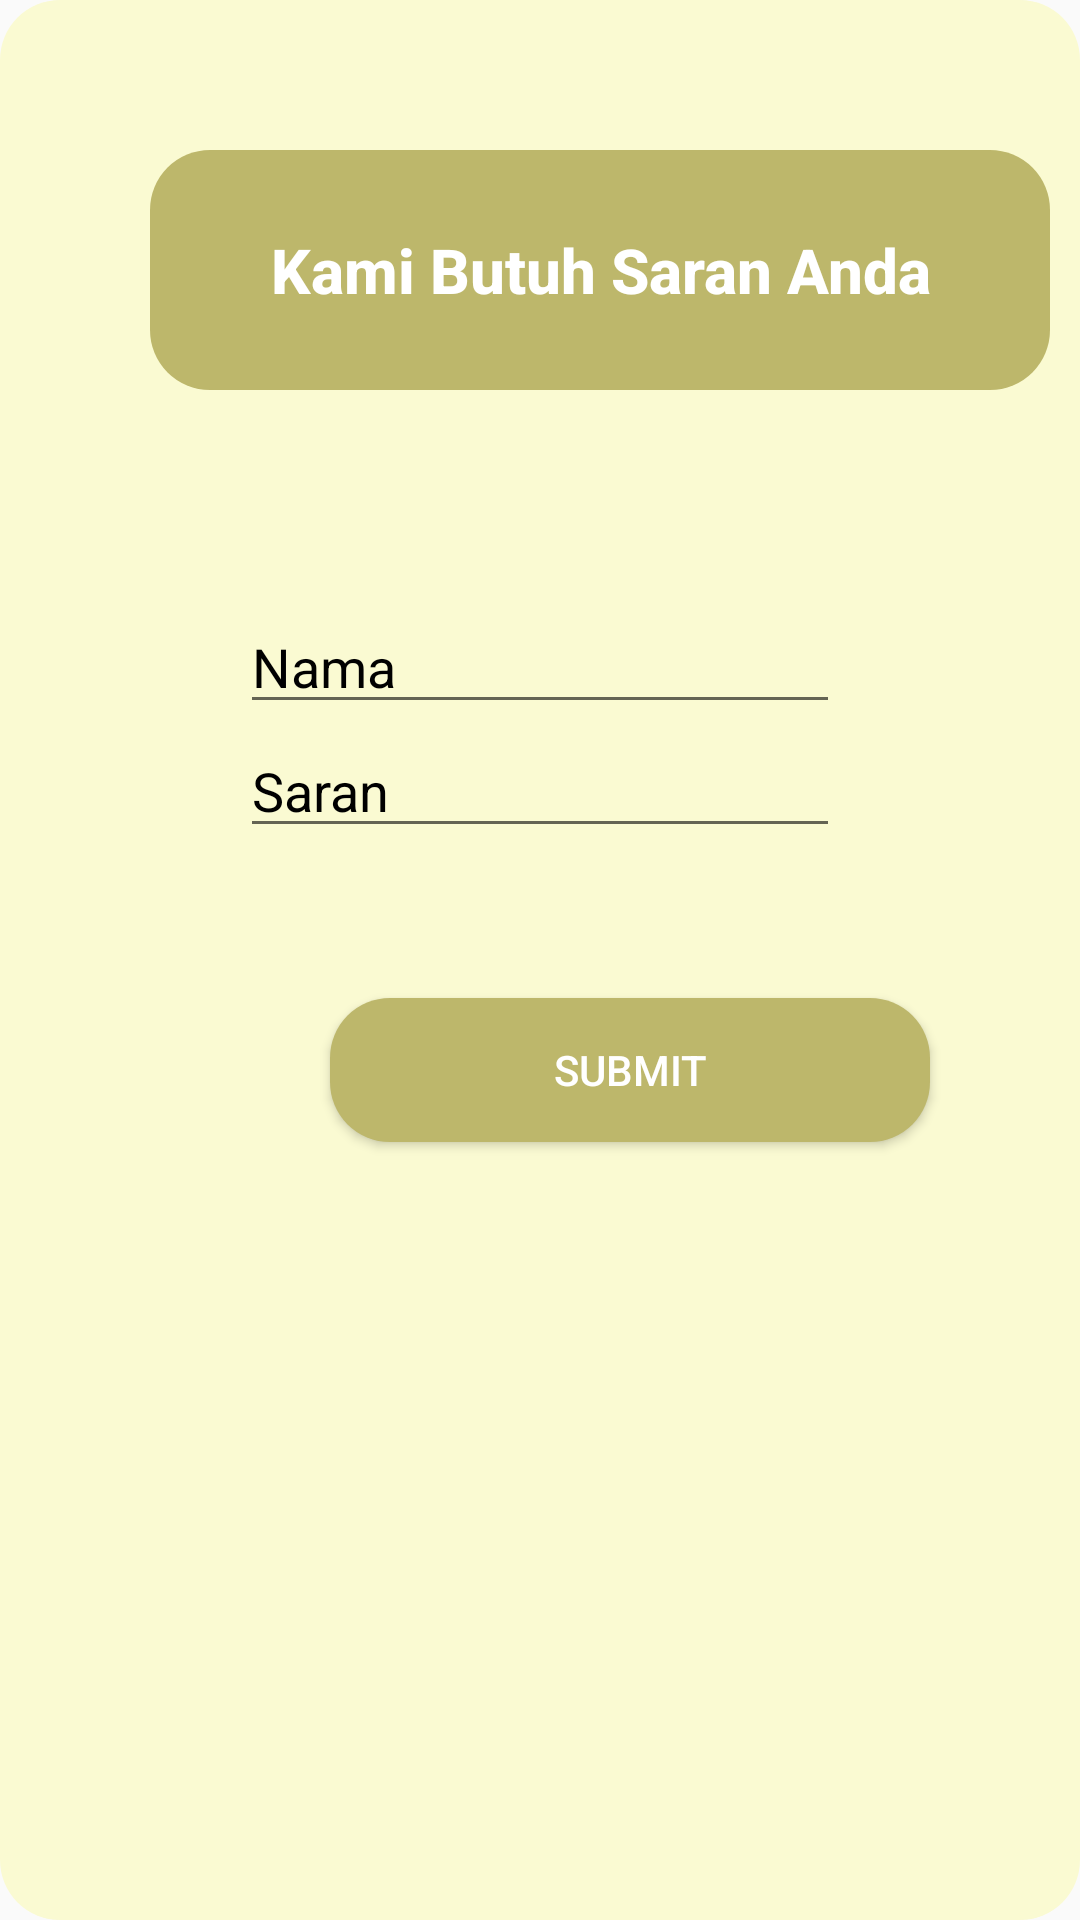

Write the Android layout XML for this screen, with the resource values it uses.
<!-- AndroidManifest.xml: application theme AppTheme -->
<!-- res/layout/activity_daftar.xml -->
<?xml version="1.0" encoding="utf-8"?>
<RelativeLayout xmlns:android="http://schemas.android.com/apk/res/android"
    xmlns:app="http://schemas.android.com/apk/res-auto"
    android:orientation="vertical"
    android:layout_width="match_parent"
    android:layout_height="500dp"
    android:background="@drawable/rounded6"
    android:layout_margin="10dp"

    >

    <TextView
        android:id="@+id/tv_daftar"
        android:layout_width="300dp"
        android:layout_height="80dp"
        android:layout_marginTop="50dp"

        android:background="@drawable/rounded2"
        android:fontFamily="sans-serif-medium"
        android:gravity="center"
        android:text="Kami Butuh Saran Anda"
        android:textColor="#fff"
        android:layout_marginLeft="50dp"
        android:textSize="10pt"
        android:textStyle="bold" />

    <EditText
        android:id="@+id/et_nama"
        android:layout_width="200dp"
        android:layout_height="wrap_content"
        android:layout_below="@+id/tv_daftar"
        android:layout_centerInParent="true"
        android:hint="Nama"
        android:layout_marginTop="70dp"
        android:textColor="@color/colorPrimary"
        android:textColorHint="#000"/>

    <EditText
        android:id="@+id/et_alamat"
        android:layout_width="200dp"
        android:layout_height="wrap_content"
        android:layout_below="@+id/et_nama"
        android:layout_centerInParent="true"
        android:hint="Saran"
        android:textColor="@color/colorPrimary"
        android:textColorHint="#000"
        android:layout_marginBottom="40dp"/>

    <Button
        android:id="@+id/btn_simpan"
        android:layout_width="200dp"
        android:layout_height="wrap_content"
        android:layout_below="@+id/et_alamat"
        android:layout_marginLeft="110dp"
        android:layout_marginTop="10dp"
        android:background="@drawable/rounded2"
        android:text="Submit"
        android:textColor="#FFFFFF" />


</RelativeLayout>
<!-- resources referenced by this layout -->
<resources>
  <color name="colorPrimary">#00BFFF</color>
  <!-- drawable rounded2 (drawable) -->
  <?xml version="1.0" encoding="utf-8"?>
  <shape xmlns:android="http://schemas.android.com/apk/res/android">
      <corners android:radius="20dp"/>
      <solid android:color="#BDB76B"/>
  
  </shape>
  <!-- drawable rounded6 (drawable-v24) -->
  <?xml version="1.0" encoding="utf-8"?>
  <shape xmlns:android="http://schemas.android.com/apk/res/android">
      <corners android:radius="20dp"/>
      <solid android:color="#FAFAD2"/>
  
  </shape>
  <style name="AppTheme" parent="Theme.AppCompat.Light.DarkActionBar">
          
          <item name="colorPrimary">@color/colorPrimary</item>
          <item name="colorPrimaryDark">@color/colorPrimaryDark</item>
          <item name="colorAccent">@color/colorAccent</item>
  
      </style>
  <color name="colorPrimaryDark">#3700B3</color>
  <color name="colorAccent">#03DAC5</color>
</resources>
